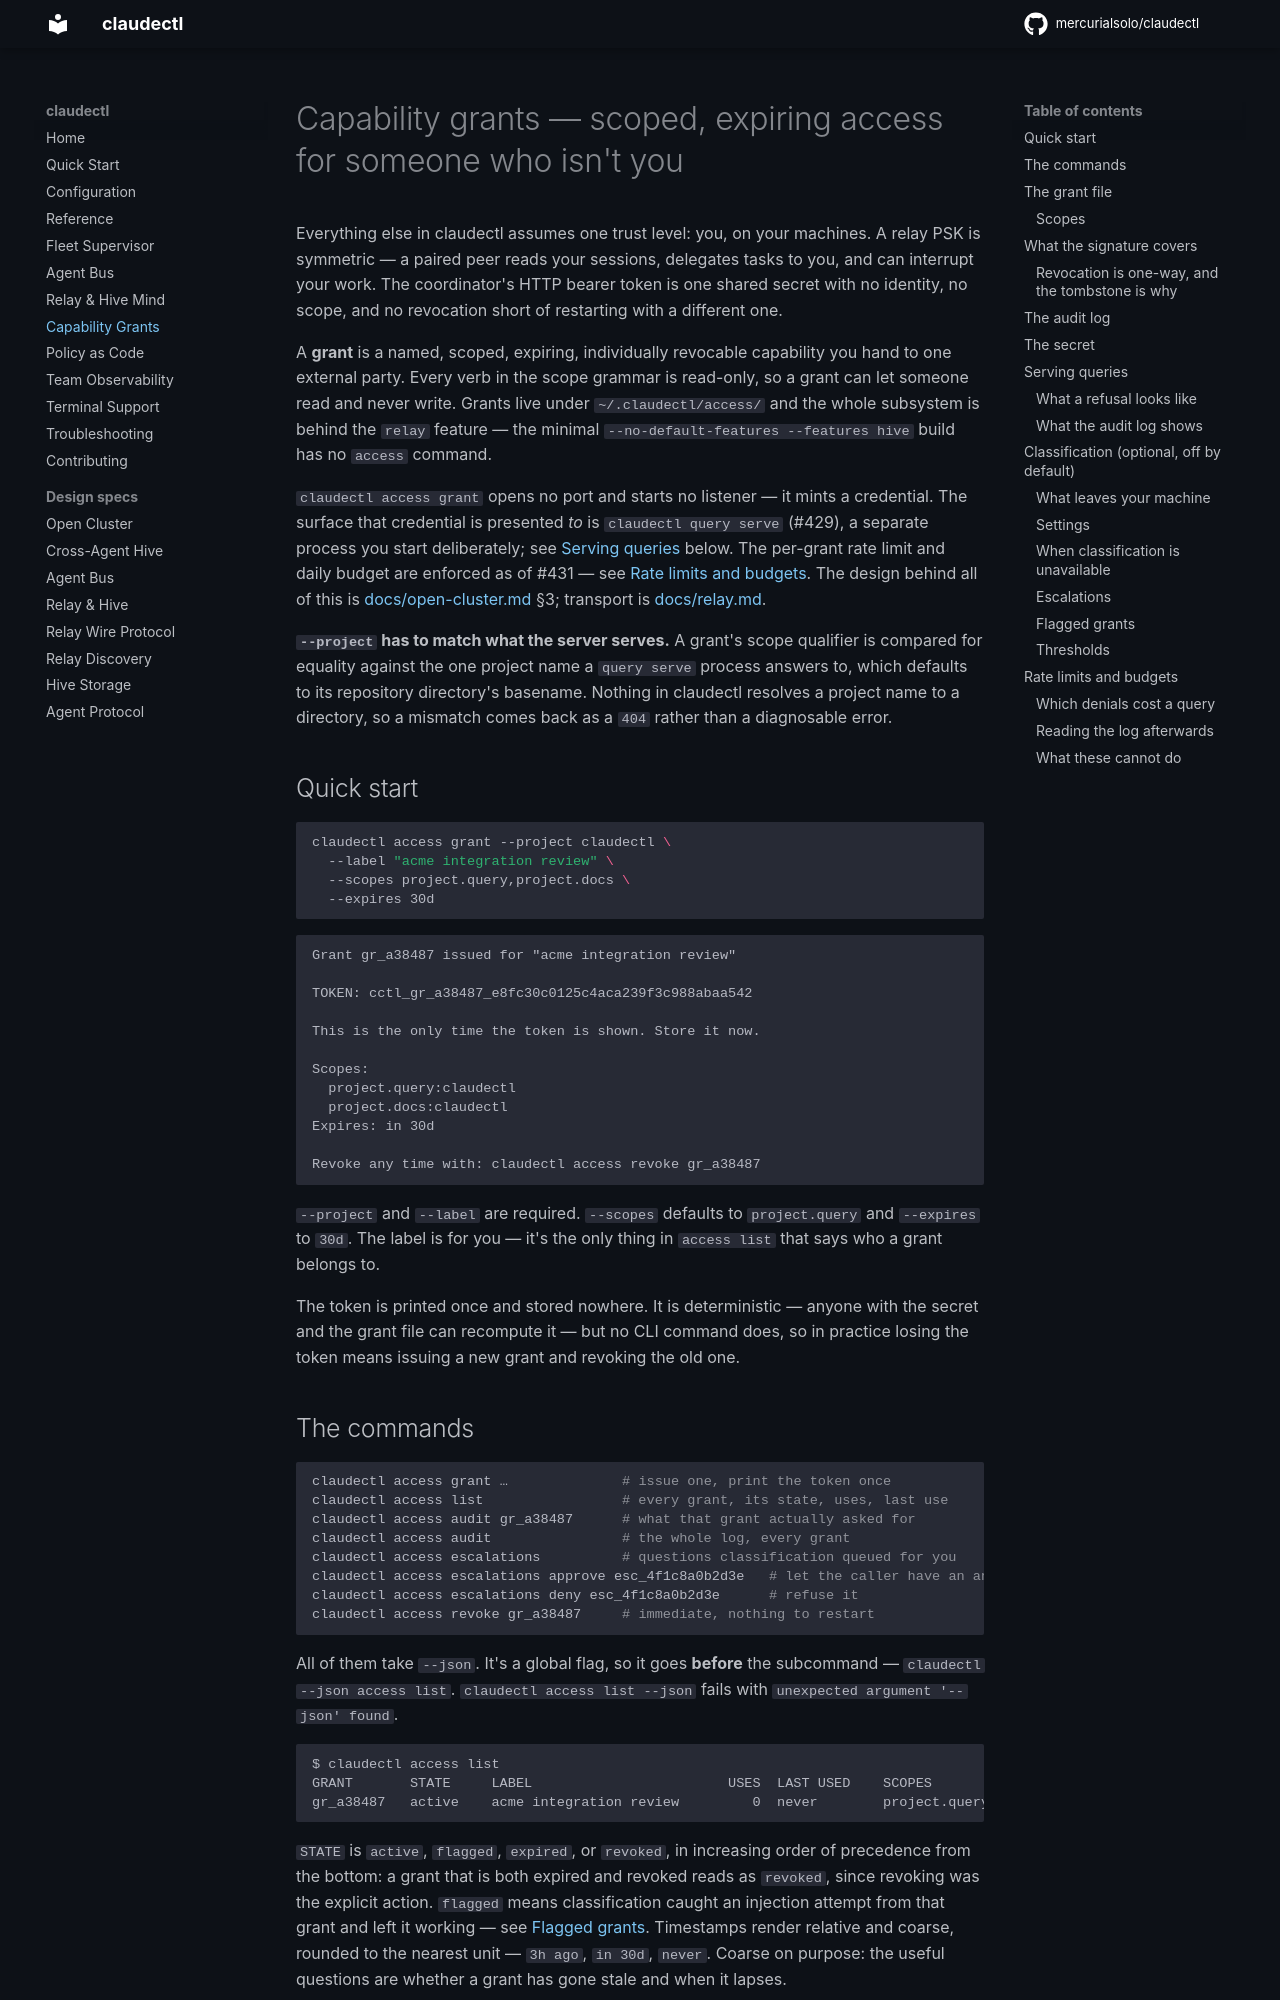

repository: mercurialsolo/claudectl · page: access/index.html · generator: mkdocs

# Capability grants — scoped, expiring access for someone who isn't you

Everything else in claudectl assumes one trust level: you, on your machines. A
relay PSK is symmetric — a paired peer reads your sessions, delegates tasks to
you, and can interrupt your work. The coordinator's HTTP bearer token is one
shared secret with no identity, no scope, and no revocation short of restarting
with a different one.

A **grant** is a named, scoped, expiring, individually revocable capability you
hand to one external party. Every verb in the scope grammar is read-only, so a
grant can let someone read and never write. Grants live under
`~/.claudectl/access/` and the whole subsystem is behind the `relay` feature —
the minimal `--no-default-features --features hive` build has no `access`
command.

`claudectl access grant` opens no port and starts no listener — it mints a
credential. The surface that credential is presented *to* is
`claudectl query serve` (#429), a separate process you start deliberately; see
[Serving queries](#serving-queries) below. The per-grant rate limit and daily
budget are enforced as of #431 — see
[Rate limits and budgets](#rate-limits-and-budgets). The design behind all of
this is
[docs/open-cluster.md](open-cluster.md) §3; transport is
[docs/relay.md](relay.md#security).

**`--project` has to match what the server serves.** A grant's scope qualifier
is compared for equality against the one project name a `query serve` process
answers to, which defaults to its repository directory's basename. Nothing in
claudectl resolves a project name to a directory, so a mismatch comes back as a
`404` rather than a diagnosable error.

## Quick start

```bash
claudectl access grant --project claudectl \
  --label "acme integration review" \
  --scopes project.query,project.docs \
  --expires 30d
```

```
Grant gr_a38487 issued for "acme integration review"

TOKEN: cctl_gr_a38487_e8fc30c0125c4aca239f3c988abaa542

This is the only time the token is shown. Store it now.

Scopes:
  project.query:claudectl
  project.docs:claudectl
Expires: in 30d

Revoke any time with: claudectl access revoke gr_a38487
```

`--project` and `--label` are required. `--scopes` defaults to `project.query`
and `--expires` to `30d`. The label is for you — it's the only thing in
`access list` that says who a grant belongs to.

The token is printed once and stored nowhere. It is deterministic — anyone with
the secret and the grant file can recompute it — but no CLI command does, so in
practice losing the token means issuing a new grant and revoking the old one.
